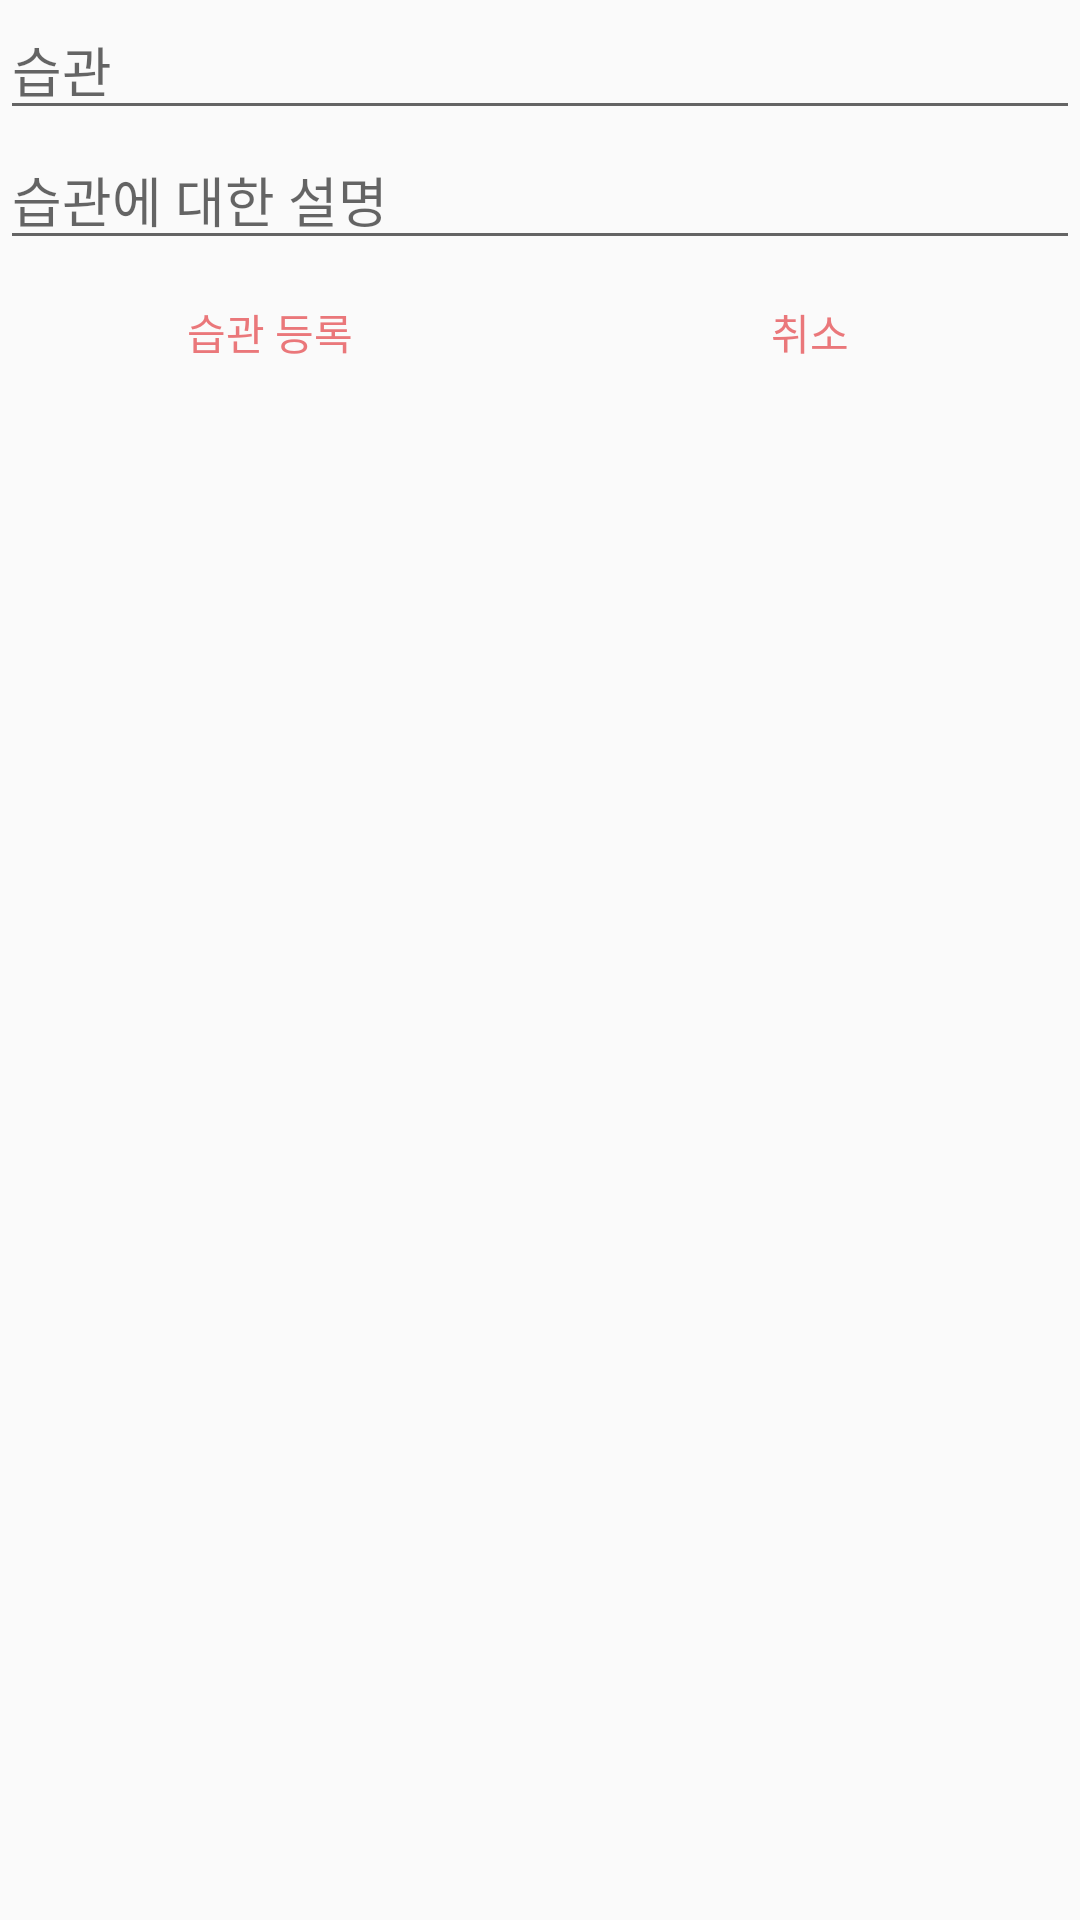

Here is an Android app screen rendered from its layout file. Give the layout XML and the strings, colors and styles it references.
<!-- AndroidManifest.xml: application theme AppTheme -->
<!-- res/layout/dialog_add_habit_settings.xml -->
<?xml version="1.0" encoding="utf-8"?>
<LinearLayout xmlns:android="http://schemas.android.com/apk/res/android"
    android:orientation="vertical" android:layout_width="match_parent"
    android:layout_height="match_parent">

    <EditText
        android:id="@+id/add_habit_title"
        android:layout_width="match_parent"
        android:layout_height="wrap_content"
        android:ems="10"
        android:hint="습관"
        android:inputType="textPersonName" />

    <EditText
        android:id="@+id/add_habit_description"
        android:layout_width="match_parent"
        android:layout_height="wrap_content"
        android:ems="10"
        android:hint="습관에 대한 설명"
        android:inputType="textPersonName" />

    <LinearLayout
        android:layout_width="match_parent"
        android:layout_height="match_parent"
        android:orientation="horizontal">

        <Button
            android:id="@+id/btn_confirm_add_habit"
            style="@android:style/Widget.Material.Button.Borderless.Colored"
            android:layout_width="wrap_content"
            android:layout_height="wrap_content"
            android:layout_weight="1"
            android:text="습관 등록" />

        <Button
            android:id="@+id/btn_cancle_add_habit"
            style="@android:style/Widget.Material.Button.Borderless.Colored"
            android:layout_width="wrap_content"
            android:layout_height="wrap_content"
            android:layout_weight="1"
            android:text="취소" />
    </LinearLayout>
</LinearLayout>
<!-- resources referenced by this layout -->
<resources>
  <style name="AppTheme" parent="Theme.AppCompat.Light.DarkActionBar">
          
          <item name="colorPrimary">#1c6888</item>
          <item name="colorPrimaryDark">#000000</item>
          <item name="colorAccent">#ea777a</item>
      </style>
</resources>
